Labelled photos from "floro-dataset", an image-classification folder in ThaRushi0809/floro-dataset. The possible labels are: anthracnose, healthy, soft rot.

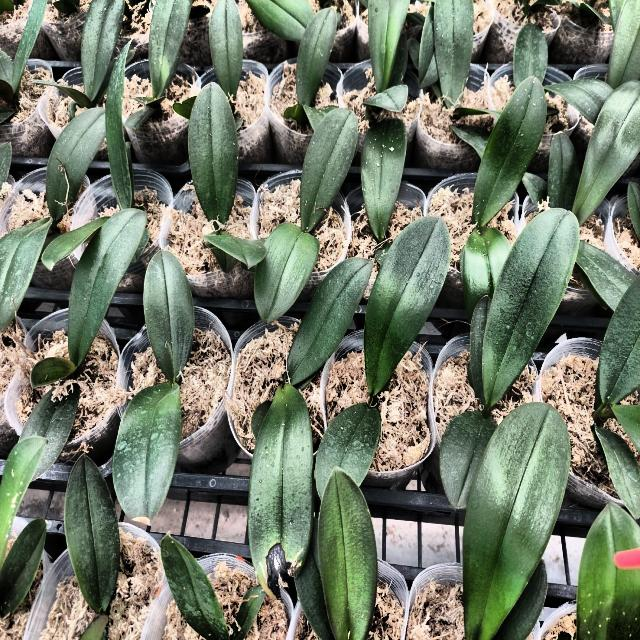
Label: anthracnose

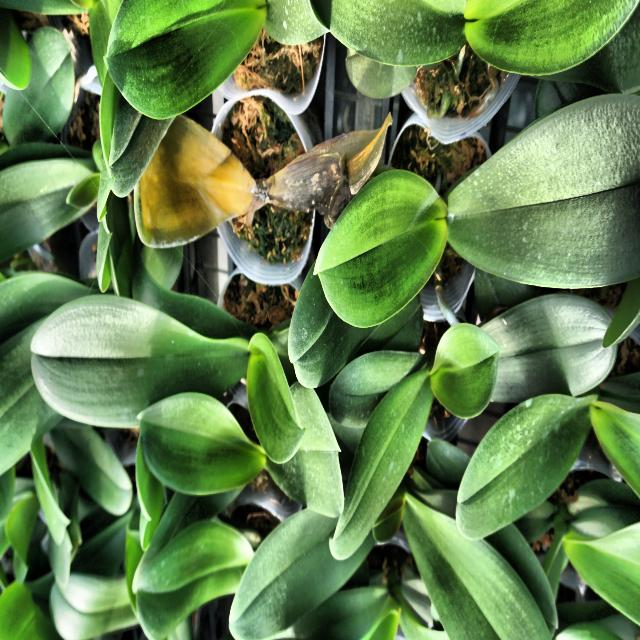
Label: soft rot

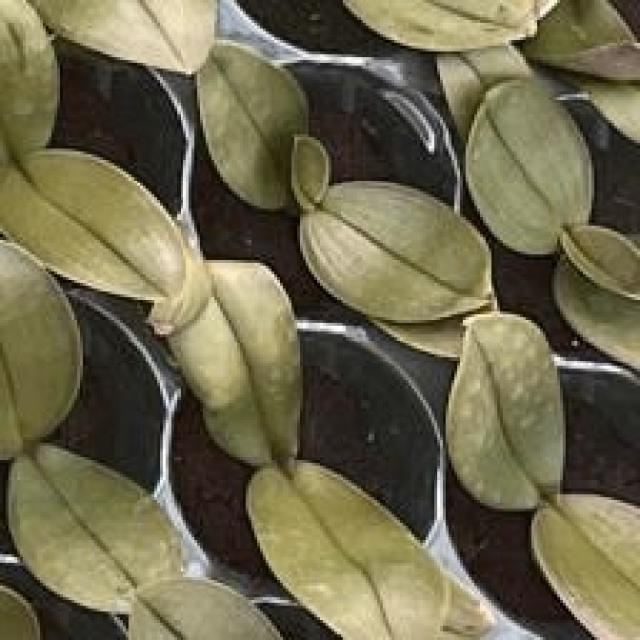
Label: healthy

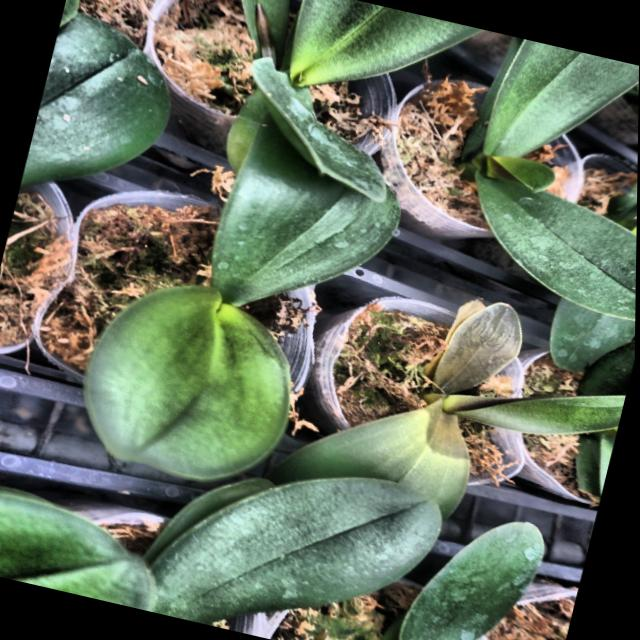
Label: soft rot

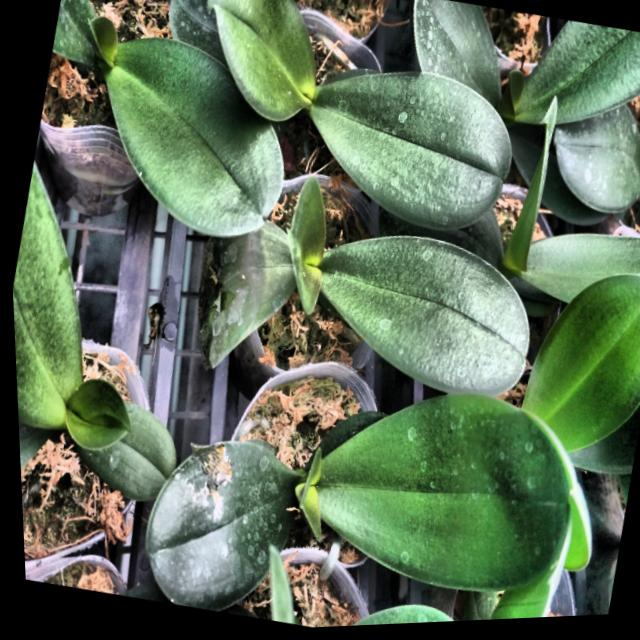
Label: soft rot

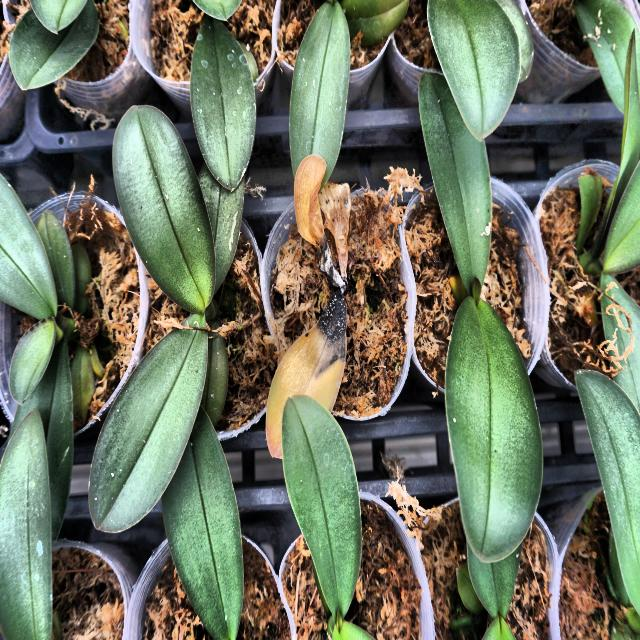
Label: anthracnose
